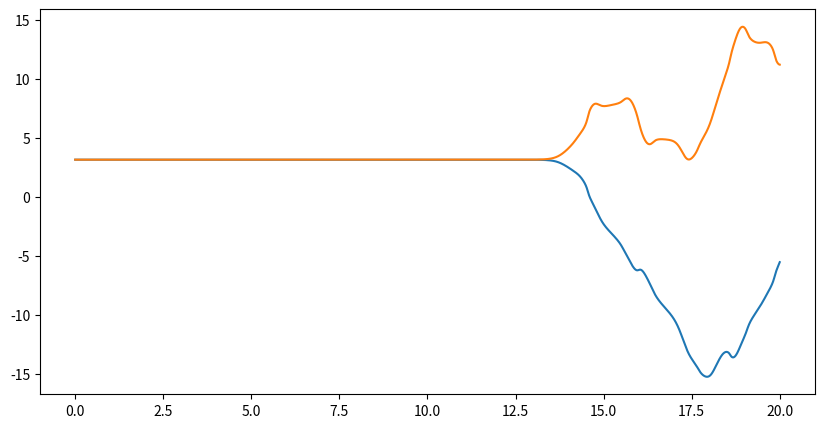

Reproduce this figure in Python.
import matplotlib.pyplot as plt
import numpy as np

import dataclasses
import functools

import numpy as np
from scipy import integrate

GRAVITATIONAL_ACCELERATION = 9.81

@dataclasses.dataclass(frozen=True)
class State:
  theta1: float | np.ndarray
  theta1_dot: float | np.ndarray
  theta2: float | np.ndarray
  theta2_dot: float | np.ndarray
  t: float | np.ndarray = 0.

def _double_pendulum_ode(
    unused_t: float, y: np.ndarray, L1: float, L2: float, m1: float, m2: float):
  """Internal function called by integrate.solve_ivp."""
  g = GRAVITATIONAL_ACCELERATION
  theta1, theta1_dot, theta2, theta2_dot = y

  delta_theta = theta1 - theta2
  sin_delta = np.sin(delta_theta)
  cos_delta = np.cos(delta_theta)

  M = np.array([[(m1+m2)*L1, m2*L2*cos_delta],
                [m2*L1*cos_delta, m2*L2]])
  rhs = np.array([
      -m2 * L2 * theta2_dot**2 * sin_delta - (m1+m2) * g * np.sin(theta1),
      m2 * L1 * theta1_dot**2 * sin_delta - m2 * g * np.sin(theta2)
  ])
  theta_double_dot = np.linalg.solve(M, rhs)
  theta1_double_dot, theta2_double_dot = theta_double_dot

  return [theta1_dot, theta1_double_dot, theta2_dot, theta2_double_dot]

def solve(
    duration: float,
    initial_state: State,
    L1: float,
    L2: float,
    m1: float,
    m2: float,
    num_eval_points: int = 10000) -> State:

  y0 = [initial_state.theta1, initial_state.theta1_dot, initial_state.theta2, initial_state.theta2_dot]
  t_eval = np.linspace(0, duration, num_eval_points)
  sol = integrate.solve_ivp(
    functools.partial(_double_pendulum_ode, L1=L1, L2=L2, m1=m1, m2=m2),
    [0, duration], y0, t_eval=t_eval, method='RK45')

  return State(
    t=sol.t,
    theta1=sol.y[0],
    theta1_dot=sol.y[1],
    theta2=sol.y[2],
    theta2_dot=sol.y[3]
  )

L1 = L2 = m1 = m2 = 1

# Initial conditions
initial_state = State(
    theta1 = np.pi, 
    theta1_dot = 0.0,
    theta2 = np.pi,
    theta2_dot = 0.0,
)

duration = 20

solution = solve(duration, initial_state, L1, L2, m1, m2)

# Plot the results
plt.figure(figsize=(10, 5))

plt.plot(solution.t, solution.theta1, label=r'$\theta_1$ (Pendulum 1)')
plt.plot(solution.t, solution.theta2, label=r'$\theta_2$ (Pendulum 2)')

plt.show()
